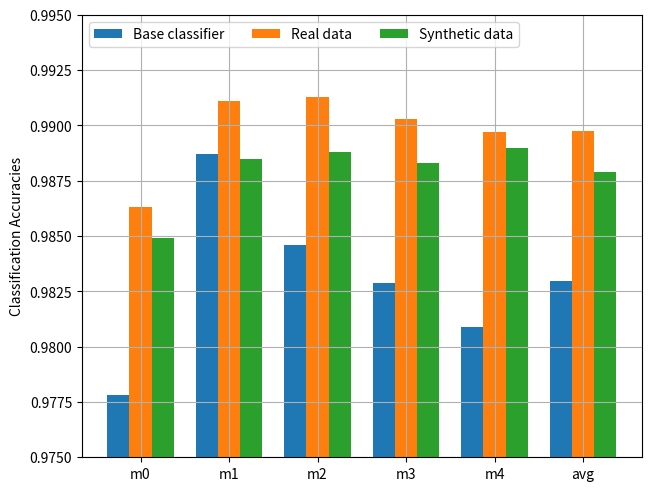

Python code for this plot:
import matplotlib.pyplot as plt
import numpy as np

species = ('m0', 'm1', 'm2', 'm3', 'm4', 'avg')
penguin_means = {
    # 'Base classifier (old)': (0.9774, 0.98899996, 0.98459995, 0.9834, 0.9805, 0.982979982),
    'Base classifier': (0.97779995, 0.9887, 0.98459995, 0.98289996, 0.9809, 0.98297995),
    # 'Real data (old)': (0.9848, 0.9909, 0.99039996,  0.99069995, 0.98939997, 0.98924),
    'Real data': (0.9863, 0.99109995, 0.9913, 0.9903, 0.98969996, 0.98973995),
    # 'Synthetic data (old)': (0.9823, 0.987, 0.98759997, 0.98749995, 0.9863, 0.98613995),
    'Synthetic data': (0.9849,  0.9885,  0.9888,  0.98829997,  0.98899996, 0.98789996),
}

x = np.arange(len(species))  # the label locations
width = 0.25  # the width of the bars
multiplier = 0

fig, ax = plt.subplots(layout='constrained')

for attribute, measurement in penguin_means.items():
    offset = width * multiplier
    rects = ax.bar(x + offset, measurement, width, label=attribute)
    # ax.bar_label(rects, padding=3)
    multiplier += 1

# Add some text for labels, title and custom x-axis tick labels, etc.
ax.set_ylabel('Classification Accuracies')
# ax.set_title('Penguin attributes by species')
ax.set_xticks(x + width, species)
ax.legend(loc='upper left', ncols=3)
ax.set_ylim(0.975, 0.995)
ax.grid(True)

plt.show()
